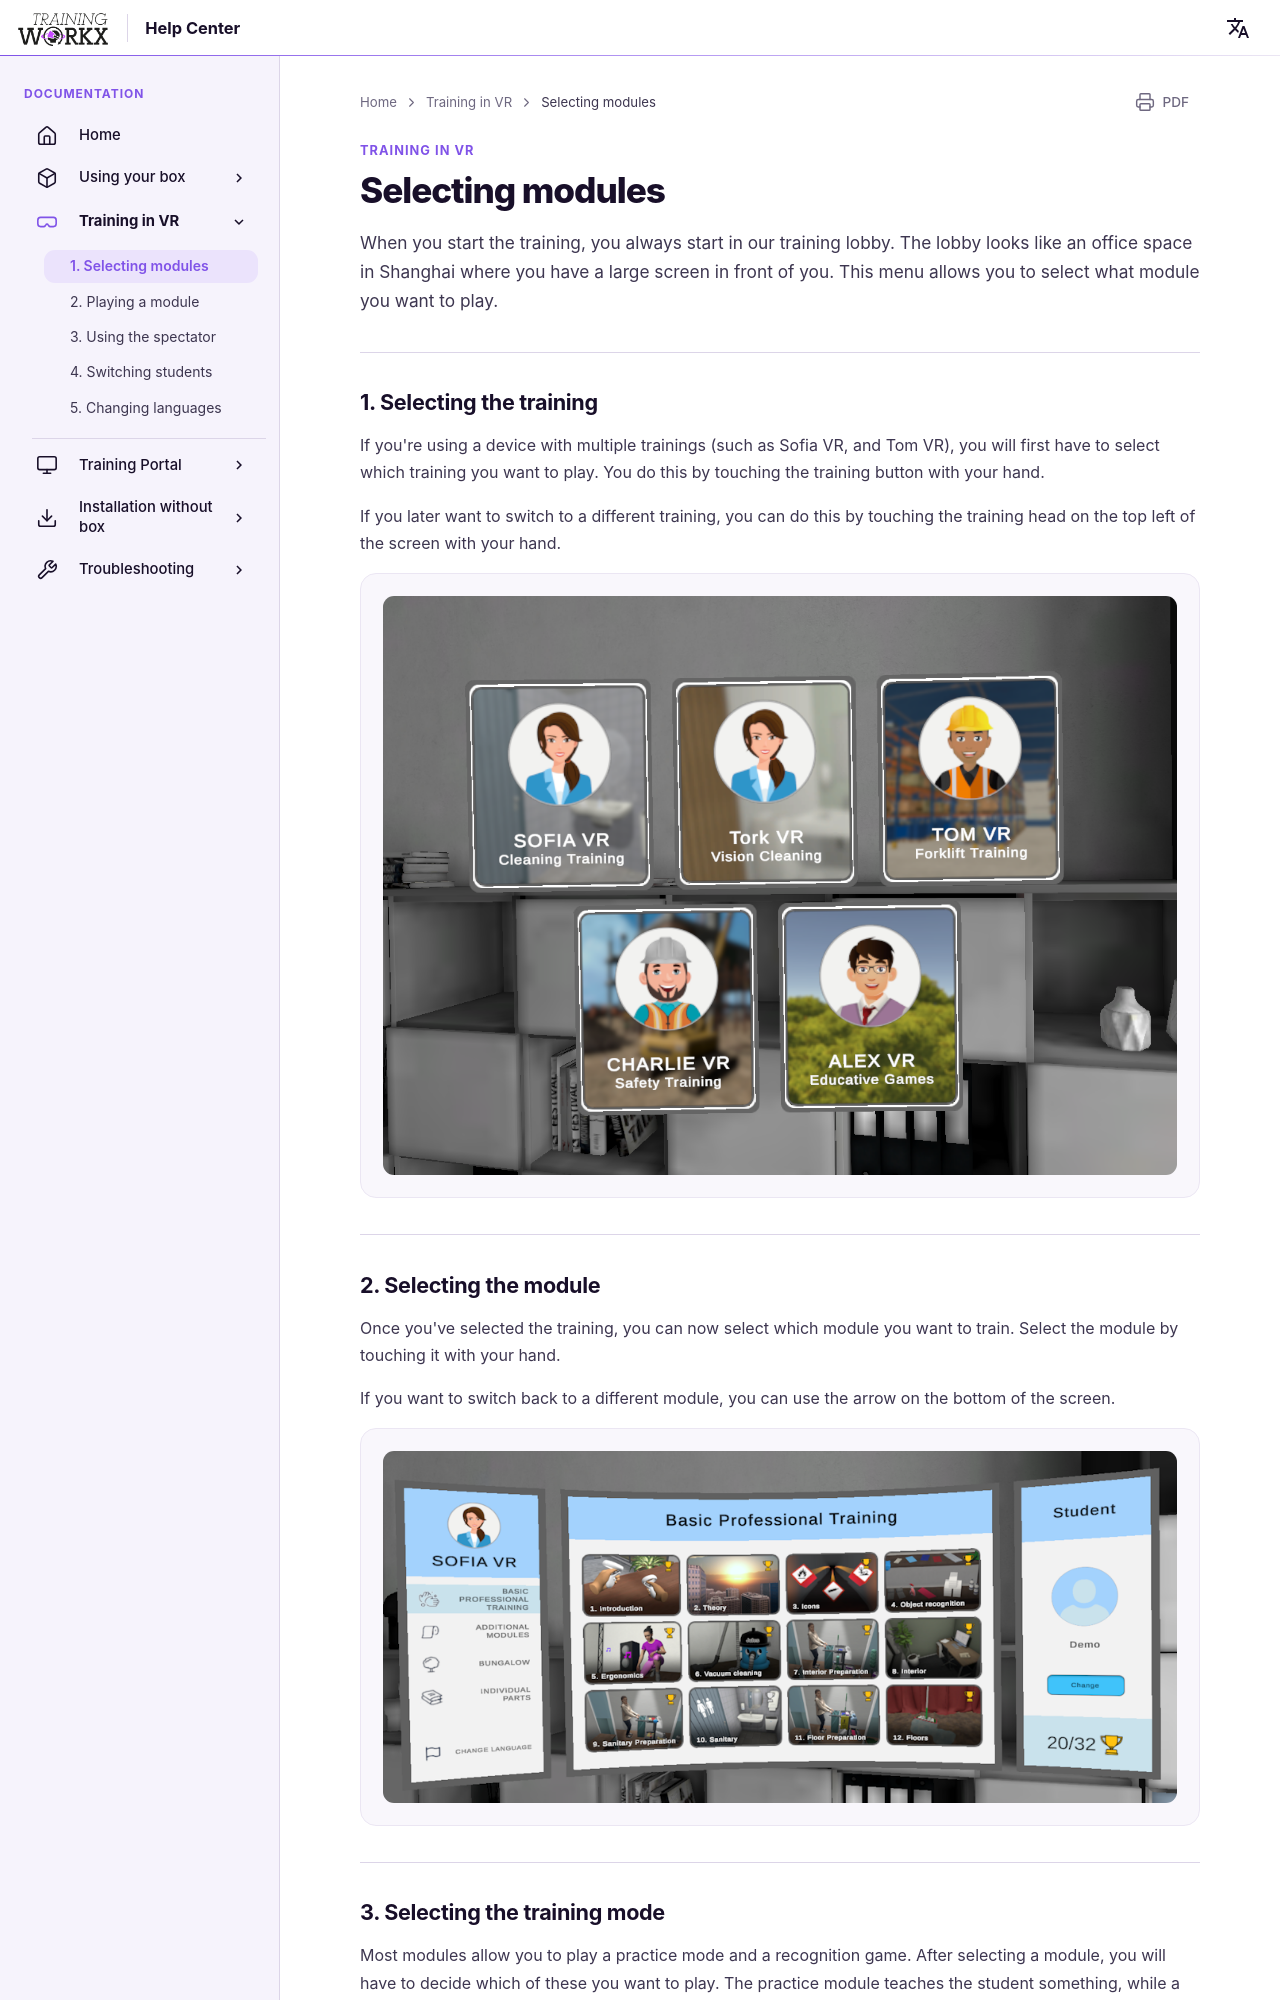

repository: LogisticWorkx/Documentation · page: TrainingInVR/1-selecting-modules/index.html · generator: mkdocs

# Selecting modules

When you start the training, you always start in our training lobby. The lobby looks like an office space in Shanghai where you have a large screen in front of you. This menu allows you to select what module you want to play.

---

## 1. Selecting the training

If you're using a device with multiple trainings (such as Sofia VR, and Tom VR), you will first have to select which training you want to play. You do this by touching the training button with your hand.

If you later want to switch to a different training, you can do this by touching the training head on the top left of the screen with your hand.

![Selecting training](../assets/select-training.png)

---
